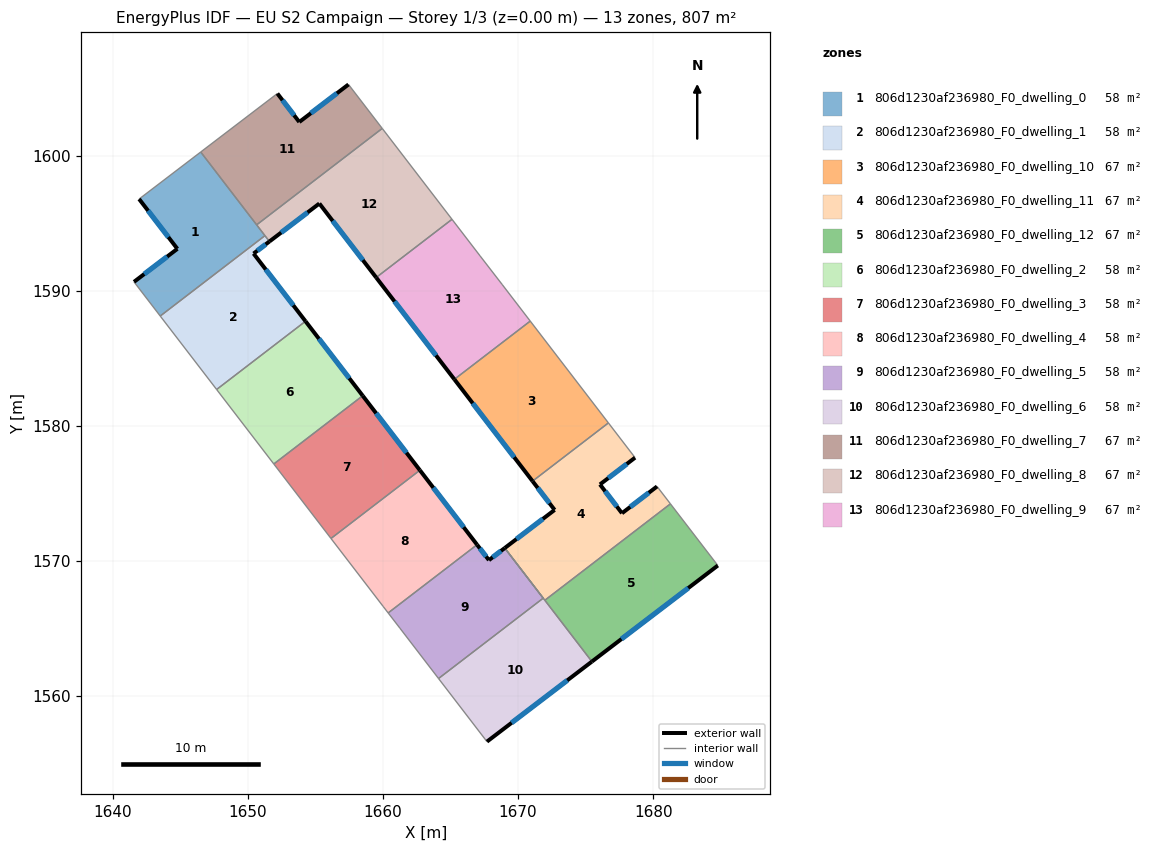
=== STOREY PLAN SPEC (per zone: floor XY polygon, exterior-wall plan segments, windows/doors) ===
zone 1: 806d1230af236980_F0_dwelling_0  (57.6 m²)
  floor: (1646.52, 1600.27) (1651.27, 1594.08) (1643.53, 1588.13) (1641.58, 1590.66) (1644.79, 1593.11) (1641.96, 1596.79)
  exterior wall: (1644.79, 1593.11) – (1641.58, 1590.66)  [4.0 m]
    window: (1644.04, 1592.53) – (1642.34, 1591.23)  [3.4 m²]
  exterior wall: (1641.96, 1596.79) – (1644.79, 1593.11)  [4.6 m]
    window: (1642.63, 1595.92) – (1644.13, 1593.97)  [3.9 m²]
  interior walls: 5
zone 2: 806d1230af236980_F0_dwelling_1  (57.6 m²)
  floor: (1651.60, 1593.65) (1650.43, 1592.75) (1654.28, 1587.75) (1647.70, 1582.70) (1643.53, 1588.13) (1651.27, 1594.08)
  exterior wall: (1650.43, 1592.75) – (1651.60, 1593.65)  [1.5 m]
    window: (1650.71, 1592.96) – (1651.33, 1593.44)  [1.2 m²]
  exterior wall: (1654.28, 1587.75) – (1650.43, 1592.75)  [6.3 m]
    window: (1653.37, 1588.92) – (1651.33, 1591.58)  [5.3 m²]
  interior walls: 4
zone 3: 806d1230af236980_F0_dwelling_10  (67.2 m²)
  floor: (1670.90, 1587.76) (1676.69, 1580.22) (1671.07, 1575.91) (1665.29, 1583.45)
  exterior wall: (1665.29, 1583.45) – (1671.07, 1575.91)  [9.5 m]
    window: (1666.65, 1581.68) – (1669.72, 1577.68)  [8.0 m²]
  interior walls: 3
zone 4: 806d1230af236980_F0_dwelling_11  (67.2 m²)
  floor: (1678.66, 1577.65) (1676.06, 1575.67) (1677.69, 1573.54) (1680.29, 1575.52) (1681.28, 1574.24) (1671.98, 1567.10) (1669.02, 1570.96) (1672.71, 1573.79) (1671.07, 1575.91) (1676.69, 1580.22)
  exterior wall: (1680.29, 1575.52) – (1677.69, 1573.54)  [3.3 m]
    window: (1679.68, 1575.06) – (1678.30, 1574.01)  [2.8 m²]
  exterior wall: (1672.71, 1573.79) – (1669.02, 1570.96)  [4.6 m]
    window: (1671.84, 1573.12) – (1669.88, 1571.63)  [3.9 m²]
  exterior wall: (1671.07, 1575.91) – (1672.71, 1573.79)  [2.7 m]
    window: (1671.46, 1575.41) – (1672.32, 1574.29)  [2.3 m²]
  exterior wall: (1676.06, 1575.67) – (1678.66, 1577.65)  [3.3 m]
    window: (1676.67, 1576.14) – (1678.05, 1577.19)  [2.8 m²]
  exterior wall: (1677.69, 1573.54) – (1676.06, 1575.67)  [2.7 m]
    window: (1677.31, 1574.04) – (1676.45, 1575.17)  [2.3 m²]
  interior walls: 5
zone 5: 806d1230af236980_F0_dwelling_12  (67.2 m²)
  floor: (1681.28, 1574.24) (1684.78, 1569.67) (1675.47, 1562.56) (1671.98, 1567.10)
  exterior wall: (1675.47, 1562.56) – (1684.78, 1569.67)  [11.7 m]
    window: (1677.65, 1564.23) – (1682.60, 1568.00)  [9.9 m²]
  interior walls: 3
zone 6: 806d1230af236980_F0_dwelling_2  (57.6 m²)
  floor: (1654.28, 1587.75) (1658.51, 1582.23) (1651.93, 1577.18) (1647.70, 1582.70)
  exterior wall: (1658.51, 1582.23) – (1654.28, 1587.75)  [6.9 m]
    window: (1657.51, 1583.53) – (1655.27, 1586.45)  [5.9 m²]
  interior walls: 3
zone 7: 806d1230af236980_F0_dwelling_3  (57.6 m²)
  floor: (1658.51, 1582.23) (1662.74, 1576.72) (1656.16, 1571.67) (1651.93, 1577.18)
  exterior wall: (1662.74, 1576.72) – (1658.51, 1582.23)  [6.9 m]
    window: (1661.74, 1578.02) – (1659.50, 1580.94)  [5.9 m²]
  interior walls: 3
zone 8: 806d1230af236980_F0_dwelling_4  (57.6 m²)
  floor: (1662.74, 1576.72) (1666.97, 1571.21) (1660.39, 1566.16) (1660.02, 1566.65) (1656.16, 1571.67)
  exterior wall: (1666.97, 1571.21) – (1662.74, 1576.72)  [6.9 m]
    window: (1665.98, 1572.51) – (1663.73, 1575.43)  [5.9 m²]
  interior walls: 4
zone 9: 806d1230af236980_F0_dwelling_5  (57.6 m²)
  floor: (1669.02, 1570.96) (1671.86, 1567.26) (1664.12, 1561.31) (1661.26, 1565.04) (1660.39, 1566.16) (1666.97, 1571.21) (1667.85, 1570.07)
  exterior wall: (1667.85, 1570.07) – (1666.97, 1571.21)  [1.4 m]
    window: (1667.64, 1570.34) – (1667.17, 1570.94)  [1.2 m²]
  exterior wall: (1669.02, 1570.96) – (1667.85, 1570.07)  [1.5 m]
    window: (1668.74, 1570.75) – (1668.12, 1570.28)  [1.2 m²]
  interior walls: 5
zone 10: 806d1230af236980_F0_dwelling_6  (57.6 m²)
  floor: (1671.86, 1567.26) (1675.47, 1562.56) (1667.70, 1556.64) (1664.12, 1561.31)
  exterior wall: (1667.70, 1556.64) – (1675.47, 1562.56)  [9.8 m]
    window: (1669.52, 1558.03) – (1673.64, 1561.17)  [8.2 m²]
  interior walls: 5
zone 11: 806d1230af236980_F0_dwelling_7  (67.2 m²)
  floor: (1657.46, 1605.27) (1659.95, 1602.01) (1650.66, 1594.88) (1646.52, 1600.27) (1652.19, 1604.60) (1653.81, 1602.49)
  exterior wall: (1653.81, 1602.49) – (1652.19, 1604.60)  [2.7 m]
    window: (1653.43, 1602.98) – (1652.57, 1604.10)  [2.2 m²]
  exterior wall: (1657.46, 1605.27) – (1653.81, 1602.49)  [4.6 m]
    window: (1656.60, 1604.61) – (1654.67, 1603.14)  [3.9 m²]
  interior walls: 4
zone 12: 806d1230af236980_F0_dwelling_8  (67.2 m²)
  floor: (1659.95, 1602.01) (1665.11, 1595.29) (1659.50, 1590.98) (1655.30, 1596.46) (1651.60, 1593.65) (1650.66, 1594.88)
  exterior wall: (1651.60, 1593.65) – (1655.30, 1596.46)  [4.6 m]
    window: (1652.47, 1594.31) – (1654.43, 1595.80)  [3.9 m²]
  exterior wall: (1655.30, 1596.46) – (1659.50, 1590.98)  [6.9 m]
    window: (1656.29, 1595.17) – (1658.52, 1592.27)  [5.8 m²]
  interior walls: 5
zone 13: 806d1230af236980_F0_dwelling_9  (67.2 m²)
  floor: (1667.19, 1592.58) (1668.82, 1590.47) (1670.90, 1587.76) (1665.29, 1583.45) (1659.50, 1590.98) (1665.11, 1595.29)
  exterior wall: (1659.50, 1590.98) – (1665.29, 1583.45)  [9.5 m]
    window: (1660.86, 1589.21) – (1663.93, 1585.22)  [8.0 m²]
  interior walls: 5

=== DERIVED (storey summary) ===
Building: EU S2 Campaign
Storey: 1 of 3  (floor level z = 0.00 m)
Storey gross floor area: 806.7 m²
Zones on this storey: 13
  - 806d1230af236980_F0_dwelling_0: floor 57.6 m²; exterior wall 8.7 m (26.0 m²); 2 window(s) 7.3 m²; WWR 28.1%
  - 806d1230af236980_F0_dwelling_1: floor 57.6 m²; exterior wall 7.8 m (23.4 m²); 2 window(s) 6.6 m²; WWR 28.1%
  - 806d1230af236980_F0_dwelling_10: floor 67.2 m²; exterior wall 9.5 m (28.5 m²); 1 window(s) 8.0 m²; WWR 28.1%
  - 806d1230af236980_F0_dwelling_11: floor 67.2 m²; exterior wall 16.5 m (49.6 m²); 5 window(s) 14.0 m²; WWR 28.1%
  - 806d1230af236980_F0_dwelling_12: floor 67.2 m²; exterior wall 11.7 m (35.2 m²); 1 window(s) 9.9 m²; WWR 28.1%
  - 806d1230af236980_F0_dwelling_2: floor 57.6 m²; exterior wall 6.9 m (20.8 m²); 1 window(s) 5.9 m²; WWR 28.1%
  - 806d1230af236980_F0_dwelling_3: floor 57.6 m²; exterior wall 6.9 m (20.8 m²); 1 window(s) 5.9 m²; WWR 28.1%
  - 806d1230af236980_F0_dwelling_4: floor 57.6 m²; exterior wall 6.9 m (20.8 m²); 1 window(s) 5.9 m²; WWR 28.1%
  - 806d1230af236980_F0_dwelling_5: floor 57.6 m²; exterior wall 2.9 m (8.7 m²); 2 window(s) 2.5 m²; WWR 28.1%
  - 806d1230af236980_F0_dwelling_6: floor 57.6 m²; exterior wall 9.8 m (29.3 m²); 1 window(s) 8.2 m²; WWR 28.1%
  - 806d1230af236980_F0_dwelling_7: floor 67.2 m²; exterior wall 7.2 m (21.7 m²); 2 window(s) 6.1 m²; WWR 28.1%
  - 806d1230af236980_F0_dwelling_8: floor 67.2 m²; exterior wall 11.5 m (34.6 m²); 2 window(s) 9.7 m²; WWR 28.1%
  - 806d1230af236980_F0_dwelling_9: floor 67.2 m²; exterior wall 9.5 m (28.5 m²); 1 window(s) 8.0 m²; WWR 28.1%
Zone adjacency (shared interzone walls):
  - 806d1230af236980_F0_dwelling_0 ↔ 806d1230af236980_F0_dwelling_1
  - 806d1230af236980_F0_dwelling_0 ↔ 806d1230af236980_F0_dwelling_7
  - 806d1230af236980_F0_dwelling_0 ↔ 806d1230af236980_F0_dwelling_8
  - 806d1230af236980_F0_dwelling_1 ↔ 806d1230af236980_F0_dwelling_2
  - 806d1230af236980_F0_dwelling_1 ↔ 806d1230af236980_F0_dwelling_8
  - 806d1230af236980_F0_dwelling_10 ↔ 806d1230af236980_F0_dwelling_11
  - 806d1230af236980_F0_dwelling_10 ↔ 806d1230af236980_F0_dwelling_9
  - 806d1230af236980_F0_dwelling_11 ↔ 806d1230af236980_F0_dwelling_12
  - 806d1230af236980_F0_dwelling_11 ↔ 806d1230af236980_F0_dwelling_6
  - 806d1230af236980_F0_dwelling_12 ↔ 806d1230af236980_F0_dwelling_6
  - 806d1230af236980_F0_dwelling_2 ↔ 806d1230af236980_F0_dwelling_3
  - 806d1230af236980_F0_dwelling_3 ↔ 806d1230af236980_F0_dwelling_4
  - 806d1230af236980_F0_dwelling_4 ↔ 806d1230af236980_F0_dwelling_5
  - 806d1230af236980_F0_dwelling_5 ↔ 806d1230af236980_F0_dwelling_6
  - 806d1230af236980_F0_dwelling_7 ↔ 806d1230af236980_F0_dwelling_8
  - 806d1230af236980_F0_dwelling_8 ↔ 806d1230af236980_F0_dwelling_9